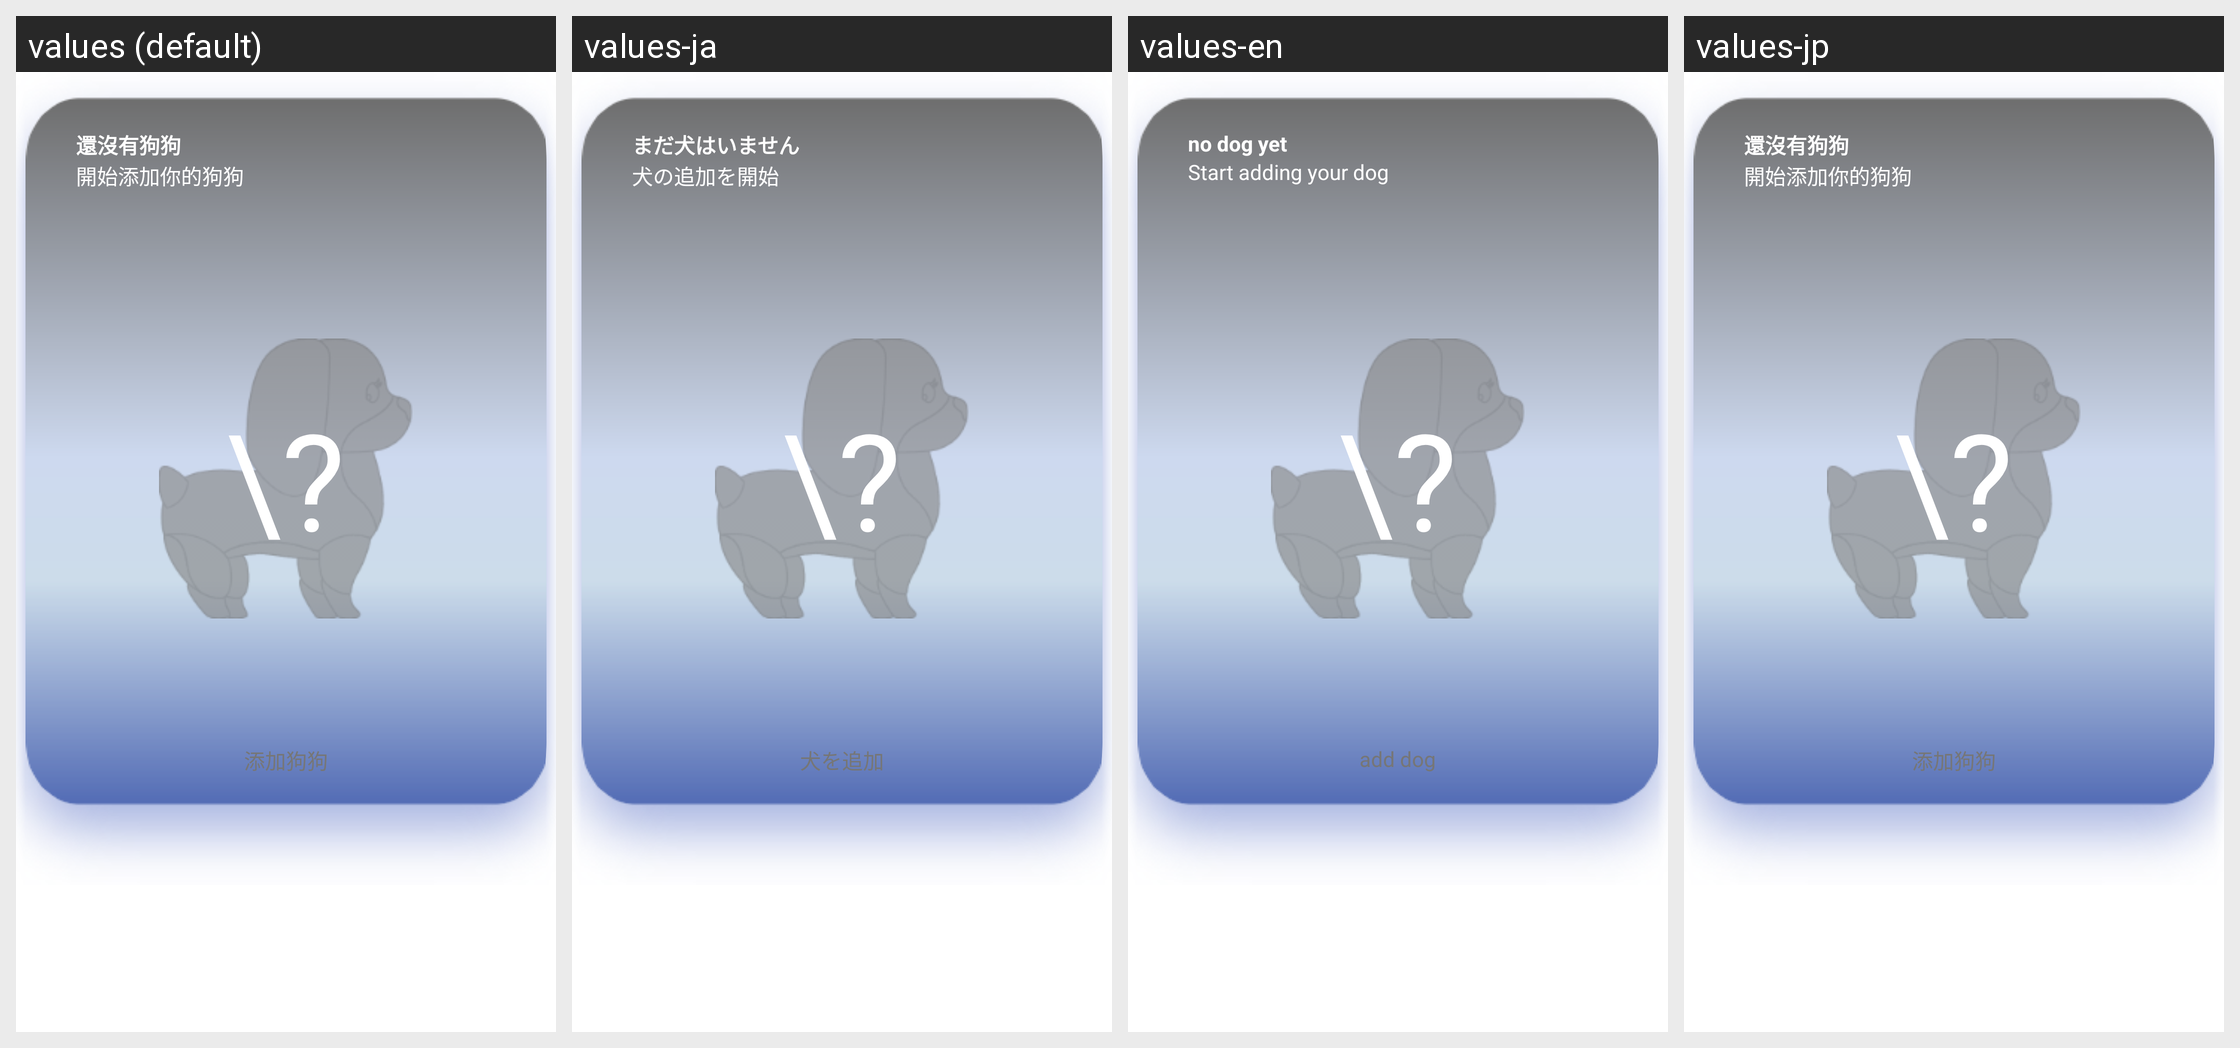

Translations of the strings shown on this Android screen, per locale in the grid:
Android screen res/layout/fragment_home.xml rendered under 4 locales, left to right: values (default), values-ja, values-en, values-jp. Device: Nexus 5 (rendered at 1080×1920; each locale shown at half size, 540×960, under a caption strip naming it); theme AppTheme.
Strings drawn on this screen, with the default value and each locale's value (text and hints the layout hard-codes, and strings that could not be matched under every locale, appear in the picture but are not listed):

null_dog
  values: 還沒有狗狗
  values-ja: まだ犬はいません
  values-en: no dog yet
  values-jp: 還沒有狗狗  [not translated; the default value is used]

start_add_dog
  values: 開始添加你的狗狗
  values-ja: 犬の追加を開始
  values-en: Start adding your dog
  values-jp: 開始添加你的狗狗  [not translated; the default value is used]

add_dog
  values: 添加狗狗
  values-ja: 犬を追加
  values-en: add dog
  values-jp: 添加狗狗  [not translated; the default value is used]
